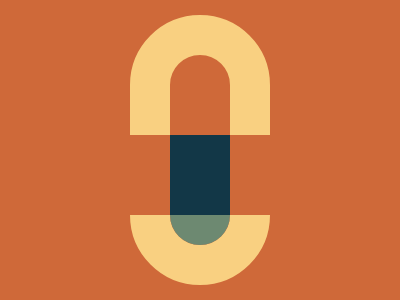

Write the HTML and CSS that draws this image.

<p id='a'><p id='b'><p id='c'><style>*{background:#CF6939;position:absolute}#a{top:-9;left:122;border:40px solid #F9D081;border-radius:70px;width: 60px;height: 190px;background: #CF6939}#b{top:111;left:122;width: 260px;height: 80px;background: #CF6939}#c{top:111;left:162;border-radius:0 0 70px 70px;width: 60px;height: 110px;background: linear-gradient(#123747 80px,#6D8971 0)
